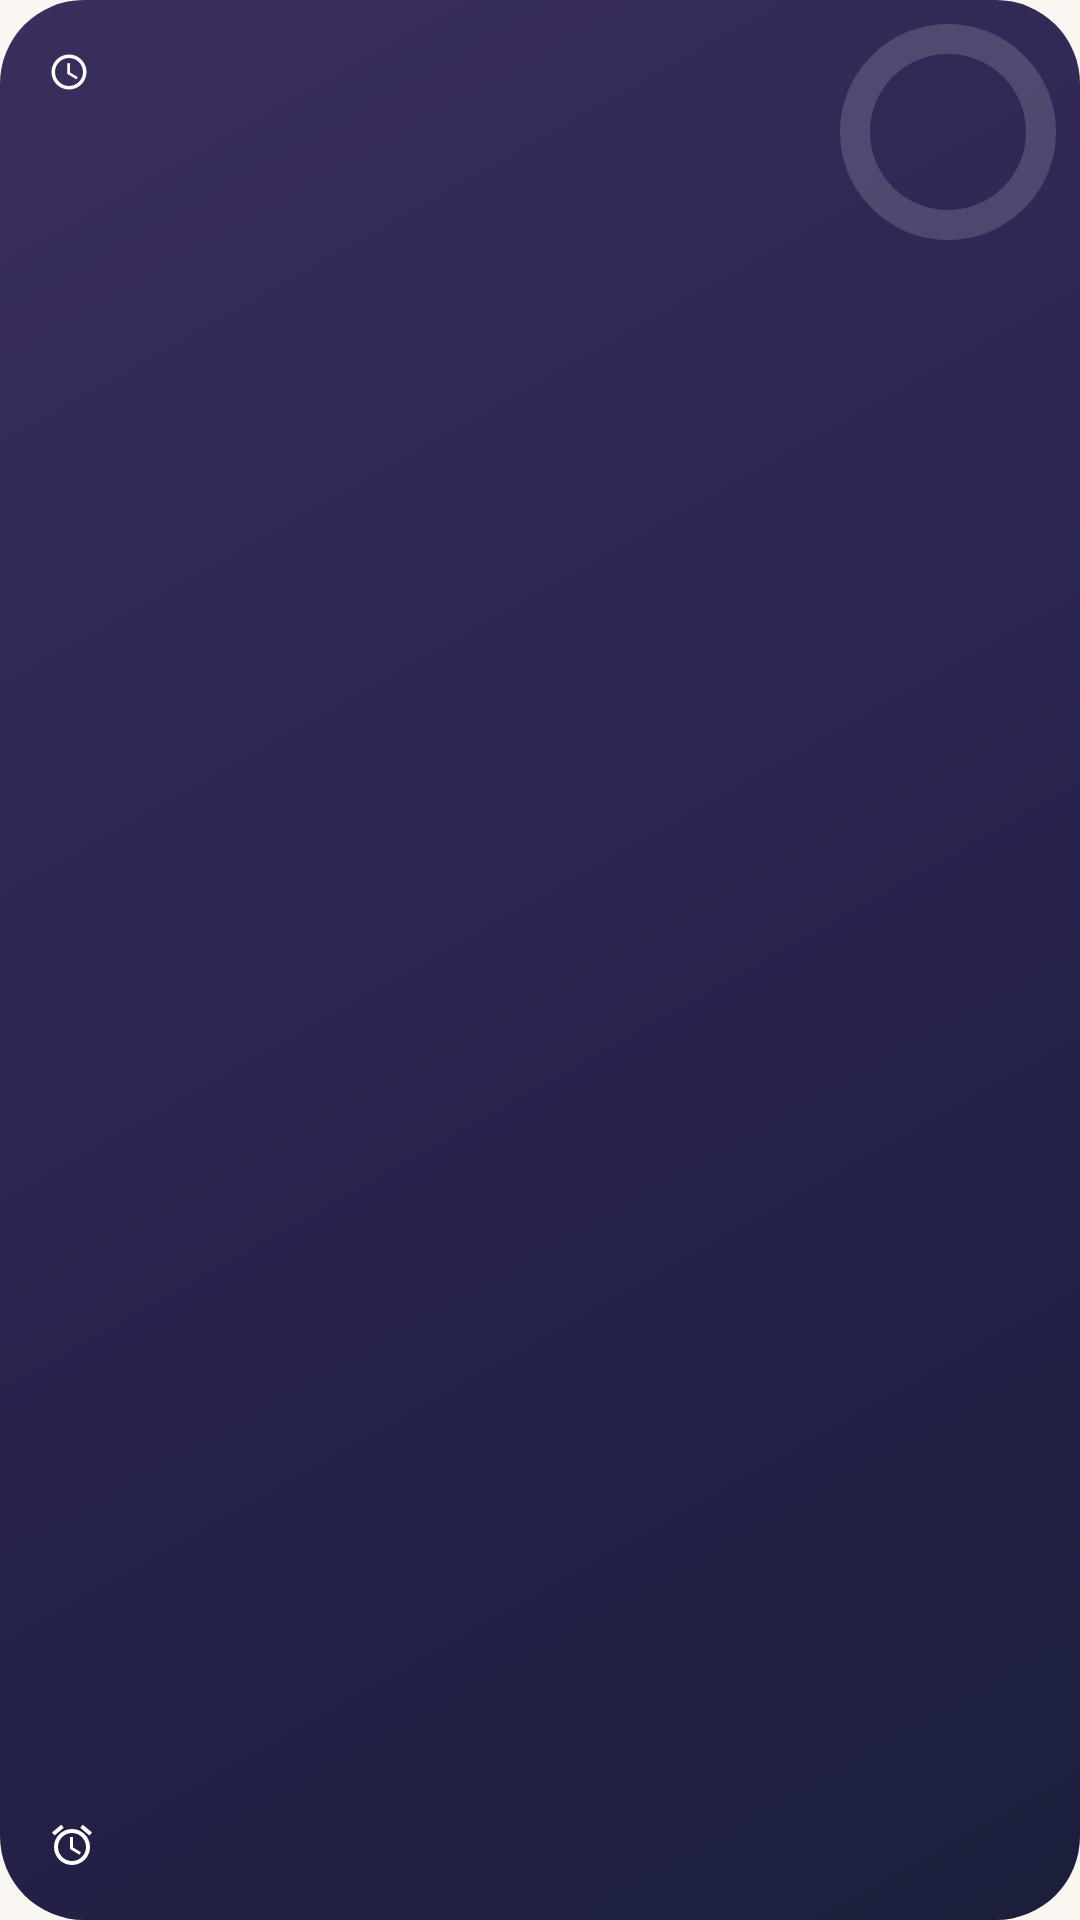

Write the Android layout XML for this screen, with the resource values it uses.
<!-- AndroidManifest.xml: application theme Theme.AlarmClock -->
<!-- res/layout/widget_alarm_clock.xml -->
<?xml version="1.0" encoding="utf-8"?>
<FrameLayout xmlns:android="http://schemas.android.com/apk/res/android"
    android:layout_width="match_parent"
    android:layout_height="match_parent">

    <FrameLayout
        android:id="@+id/widgetRoot"
        android:layout_width="match_parent"
        android:layout_height="match_parent"
        android:background="@drawable/bg_widget">

        <ImageView
            android:layout_width="72dp"
            android:layout_height="72dp"
            android:layout_gravity="top|end"
            android:layout_marginTop="8dp"
            android:layout_marginEnd="8dp"
            android:contentDescription="@null"
            android:src="@drawable/bg_widget_ring" />

        <LinearLayout
            android:layout_width="match_parent"
            android:layout_height="match_parent"
            android:orientation="vertical"
            android:padding="16dp">

            <LinearLayout
                android:layout_width="wrap_content"
                android:layout_height="wrap_content"
                android:gravity="center_vertical"
                android:orientation="horizontal">

                <ImageView
                    android:layout_width="14dp"
                    android:layout_height="14dp"
                    android:contentDescription="@null"
                    android:src="@drawable/ic_clock_face" />

                <TextView
                    android:id="@+id/widgetDate"
                    android:layout_width="wrap_content"
                    android:layout_height="wrap_content"
                    android:layout_marginStart="6dp"
                    android:textColor="@color/widget_on_background_muted"
                    android:textSize="12sp"
                    android:textStyle="bold" />
            </LinearLayout>

            <TextView
                android:id="@+id/widgetTime"
                android:layout_width="wrap_content"
                android:layout_height="wrap_content"
                android:layout_marginTop="2dp"
                android:textColor="@color/widget_on_background"
                android:textSize="36sp"
                android:textStyle="bold" />

            <View
                android:layout_width="match_parent"
                android:layout_height="0dp"
                android:layout_weight="1" />

            <LinearLayout
                android:layout_width="match_parent"
                android:layout_height="wrap_content"
                android:gravity="center_vertical"
                android:orientation="horizontal">

                <ImageView
                    android:layout_width="16dp"
                    android:layout_height="16dp"
                    android:contentDescription="@null"
                    android:src="@drawable/ic_alarm" />

                <TextView
                    android:id="@+id/widgetNextAlarm"
                    android:layout_width="wrap_content"
                    android:layout_height="wrap_content"
                    android:layout_marginStart="6dp"
                    android:textColor="@color/widget_on_background_muted"
                    android:textSize="13sp" />
            </LinearLayout>
        </LinearLayout>
    </FrameLayout>
</FrameLayout>
<!-- resources referenced by this layout -->
<resources>
  <color name="widget_on_background">#FFFFFF</color>
  <color name="widget_on_background_muted">#C9C4E8</color>
  <!-- drawable bg_widget (drawable) -->
  <?xml version="1.0" encoding="utf-8"?>
  <shape xmlns:android="http://schemas.android.com/apk/res/android"
      android:shape="rectangle">
      <corners android:radius="28dp" />
      <gradient
          android:angle="135"
          android:centerColor="#2A2450"
          android:endColor="@color/widget_background_end"
          android:startColor="@color/widget_background_start"
          android:type="linear" />
  </shape>
  <!-- drawable bg_widget_ring (drawable) -->
  <?xml version="1.0" encoding="utf-8"?>
  <shape xmlns:android="http://schemas.android.com/apk/res/android"
      android:shape="oval">
      <stroke
          android:width="10dp"
          android:color="#26FFFFFF" />
  </shape>
  <!-- drawable ic_alarm (drawable) -->
  <?xml version="1.0" encoding="utf-8"?>
  <vector xmlns:android="http://schemas.android.com/apk/res/android"
      android:width="24dp"
      android:height="24dp"
      android:viewportWidth="24"
      android:viewportHeight="24"
      android:tint="#FFFFFF">
      <path
          android:fillColor="#FF000000"
          android:pathData="M22,5.72l-4.6,-3.86 -1.29,1.53 4.6,3.86L22,5.72zM7.88,3.39L6.6,1.86 2,5.71l1.29,1.53 4.59,-3.85zM12.5,8L11,8v6l4.75,2.85 0.75,-1.23 -4,-2.37L12.5,8zM12,4c-4.97,0 -9,4.03 -9,9s4.02,9 9,9c4.97,0 9,-4.03 9,-9s-4.03,-9 -9,-9zM12,20c-3.87,0 -7,-3.13 -7,-7s3.13,-7 7,-7 7,3.13 7,7 -3.13,7 -7,7z" />
  </vector>
  <!-- drawable ic_clock_face (drawable) -->
  <?xml version="1.0" encoding="utf-8"?>
  <vector xmlns:android="http://schemas.android.com/apk/res/android"
      android:width="24dp"
      android:height="24dp"
      android:viewportWidth="24"
      android:viewportHeight="24"
      android:tint="#FFFFFF">
      <path
          android:fillColor="#FF000000"
          android:pathData="M11.99,2C6.47,2 2,6.48 2,12s4.47,10 9.99,10C17.52,22 22,17.52 22,12S17.52,2 11.99,2zM12,20c-4.42,0 -8,-3.58 -8,-8s3.58,-8 8,-8 8,3.58 8,8 -3.58,8 -8,8z" />
      <path
          android:fillColor="#FF000000"
          android:pathData="M12.5,7L11,7v6l5.25,3.15 0.75,-1.23 -4.5,-2.67z" />
  </vector>
  <style name="Theme.AlarmClock" parent="Theme.Material3.DayNight.NoActionBar">
          <item name="colorPrimary">@color/brand_primary</item>
          <item name="colorOnPrimary">#FFFFFF</item>
          <item name="colorPrimaryContainer">@color/app_surface_variant</item>
          <item name="colorOnPrimaryContainer">@color/app_on_surface</item>
          <item name="colorSecondary">@color/brand_secondary</item>
          <item name="colorSurface">@color/app_surface</item>
          <item name="colorOnSurface">@color/app_on_surface</item>
          <item name="colorOnSurfaceVariant">@color/app_on_surface_variant</item>
          <item name="colorOutline">@color/app_outline</item>
          <item name="android:windowBackground">@color/app_background</item>
          <item name="android:statusBarColor">@color/app_background</item>
          <item name="android:navigationBarColor">@color/app_background</item>
          <item name="android:windowLightStatusBar">@bool/isLightTheme</item>
          <item name="android:windowLightNavigationBar" tools:targetApi="o_mr1">@bool/isLightTheme</item>
      </style>
  <color name="widget_background_end">#3A2E5C</color>
  <color name="widget_background_start">#1B1F3B</color>
  <color name="brand_primary">#FF6B35</color>
  <color name="app_surface_variant">#FFF1E6</color>
  <color name="app_on_surface">#1B1B23</color>
  <color name="brand_secondary">#2B2F77</color>
  <color name="app_surface">#FFFFFF</color>
  <color name="app_on_surface_variant">#6F6A63</color>
  <color name="app_outline">#E7E0D8</color>
  <color name="app_background">#FAF7F3</color>
</resources>
